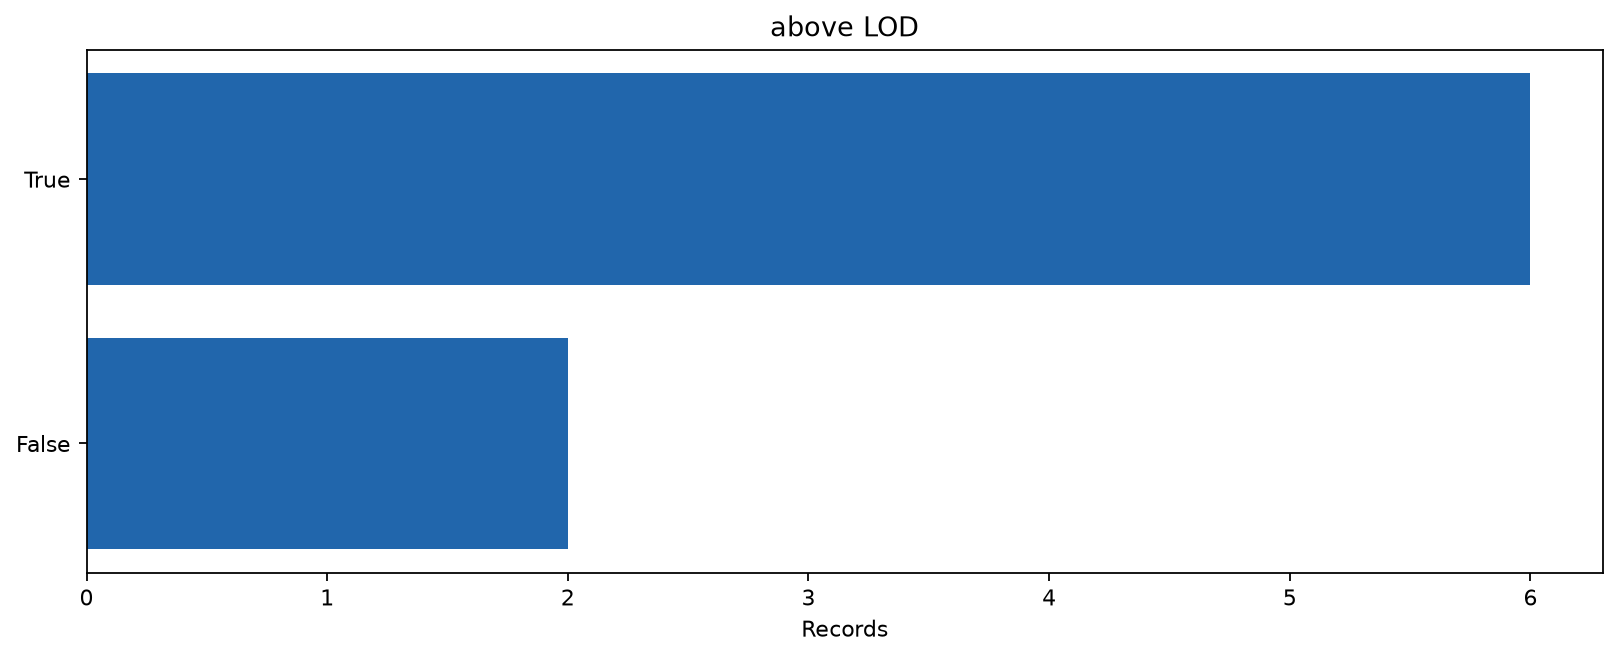

The table this chart was drawn from, first rows:
category	records
True	6
False	2
